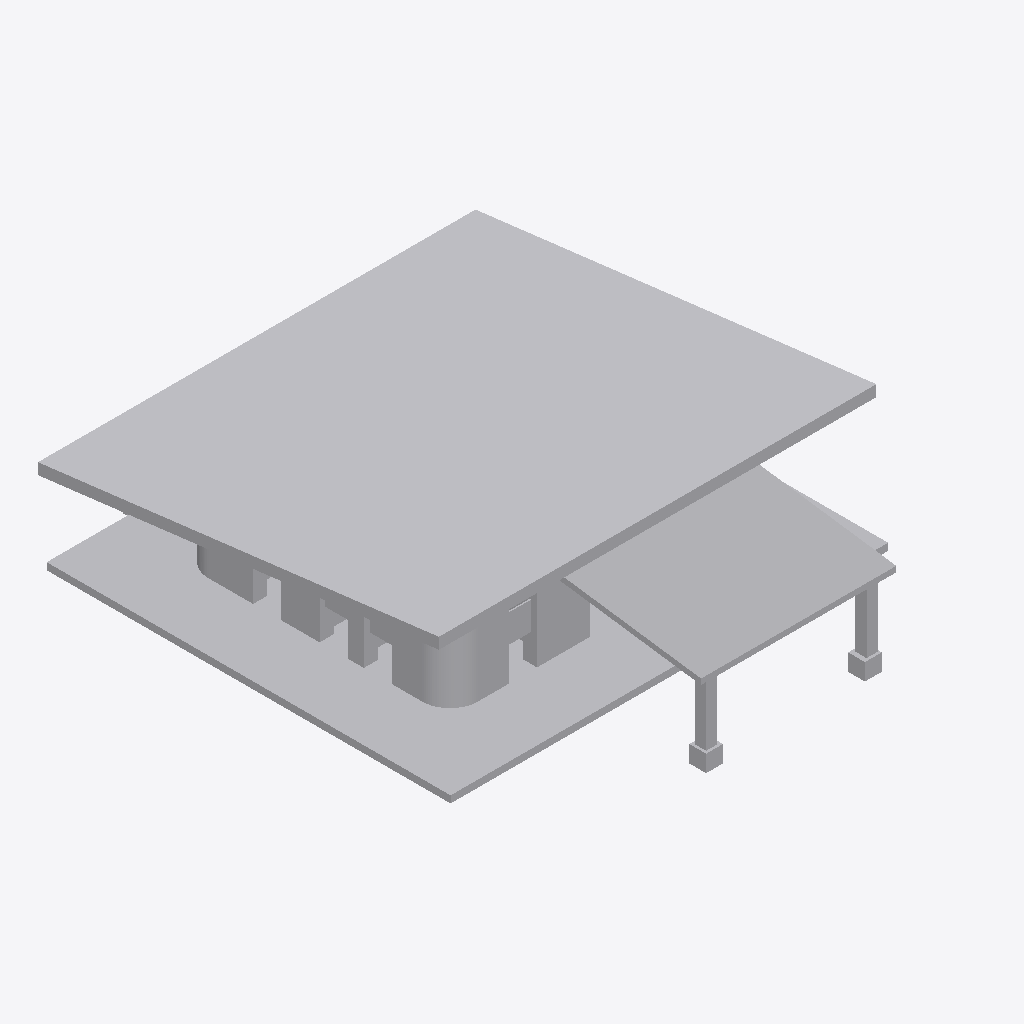
Isometric view of an IFC building model (IFC-SPF (STEP), schema IFC2X3, length unit millimetre), seen from the south-west, elements coloured by IFC class (only those large enough to see are counted): 8 other elements (light grey).
Extent 15.6 m × 18.2 m × 5.3 m (x, y, z). Elements (10): 10 IfcBuildingElementProxy.

HEADER;
FILE_DESCRIPTION(('ViewDefinition [CoordinationView_V2.0]'),'2;1');
FILE_NAME('C:\\Users\\sailo\\CODE2270SP\\model\\middlewindow.ifc','2022-11-30T22:14:52',('sailo'),('Unknown'),'ggIFC v2.2.42.0 by Geometry Gym Pty Ltd built 20','ggRhinoIFC  v2.2.42.0 - Rhino7 Grasshopper3d Plu','None');
FILE_SCHEMA(('IFC2X3'));
ENDSEC;
DATA;
#48=IFCPROJECT('2MF5uErhv7oQOZpycqLcJr',#19,'floorplate',$,$,$,$,(#25),#49);
#36=IFCBUILDING('0d2CELsKv6ewQq70R2ovJP',#19,'floorplate',$,$,#38,$,'GH Building',.ELEMENT.,0.0,0.0,#37);
#63=IFCBUILDING('2lTNcVvbD1tuoY3UUMi0sY',#19,'roof',$,$,#65,$,'GH Building',.ELEMENT.,0.0,0.0,#64);
#96=IFCBUILDING('1uuLXQB9118hQM5FgLpHJV',#19,'exteriorwalls',$,$,#98,$,'GH Building',.ELEMENT.,0.0,0.0,#97);
#413=IFCBUILDING('0_lx$wx8T3Hw9DY1lG5$65',#19,'interiordoors',$,$,#415,$,'GH Building',.ELEMENT.,0.0,0.0,#414);
#434=IFCBUILDING('0slrM716rATepEkQiwP_ea',#19,'interiorwalls',$,$,#436,$,'GH Building',.ELEMENT.,0.0,0.0,#435);
#712=IFCBUILDING('24K2QUKBv35849KotNtu30',#19,'structuralbeams',$,$,#714,$,'GH Building',.ELEMENT.,0.0,0.0,#713);
#791=IFCBUILDING('08oSHHFyLBcR9WswGKou1S',#19,'carport',$,$,#793,$,'GH Building',.ELEMENT.,0.0,0.0,#792);
#1072=IFCBUILDING('3TrjqFNF56nOGuAfqjgB8F',#19,'middlewindow',$,$,#1075,$,'GH Building',.ELEMENT.,0.0,0.0,#1074);
#84=IFCBUILDINGELEMENTPROXY('3MoMwczaD7WPquLHxj59Vd',#19,'NOTDEFINED',$,$,#83,#81,$,$);
#46=IFCBUILDINGELEMENTPROXY('38pQsbSuv67Q6WQ$XFzKQn',#19,'NOTDEFINED',$,$,#45,#44,$,$);
#977=IFCBUILDINGELEMENTPROXY('0ug8LD_W1508OvgyWOvRvh',#19,'NOTDEFINED',$,$,#976,#975,$,$);
#401=IFCBUILDINGELEMENTPROXY('3NhgUQZRz7ZemV4Qiv$KeH',#19,'NOTDEFINED',$,$,#400,#398,$,$);
#1086=IFCBUILDINGELEMENTPROXY('1WjtcSDbf3jPkKrOjeW6Tl',#19,'NOTDEFINED',$,$,#1085,#1083,$,$);
#693=IFCBUILDINGELEMENTPROXY('2sIghU9N14euO9Dw31vD5_',#19,'NOTDEFINED',$,$,#690,#687,$,$);
#557=IFCBUILDINGELEMENTPROXY('2zS9L7TavBx9DbxuQbikCB',#19,'NOTDEFINED',$,$,#554,#551,$,$);
#754=IFCBUILDINGELEMENTPROXY('1zoTzmzD12d9vwbKbmGqFn',#19,'NOTDEFINED',$,$,#753,#751,$,$);
ENDSEC;
